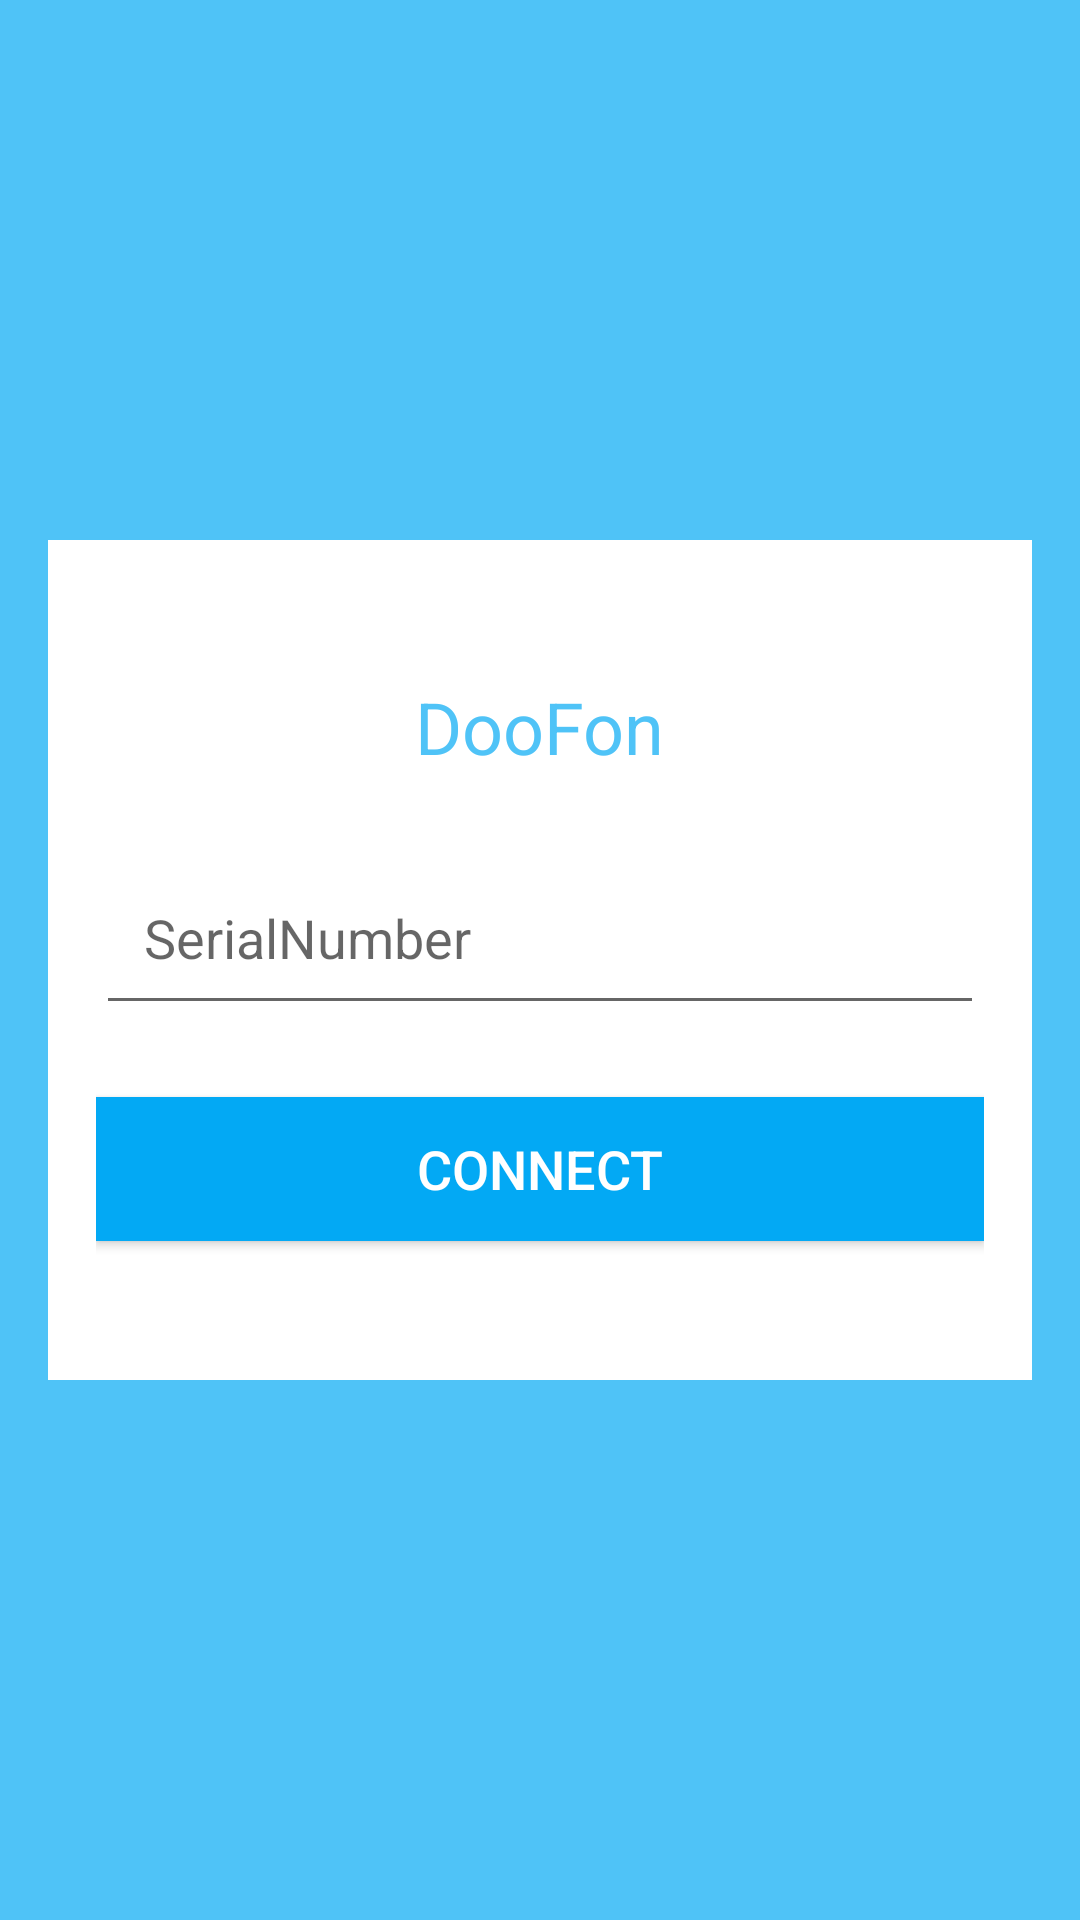

Write the Android layout XML for this screen, with the resource values it uses.
<!-- AndroidManifest.xml: activity theme AppTheme.NoActionBar -->
<!-- res/layout/activity_connect_device.xml -->
<?xml version="1.0" encoding="utf-8"?>
<RelativeLayout xmlns:android="http://schemas.android.com/apk/res/android"
    android:layout_width="wrap_content"
    android:layout_height="match_parent"
    android:background="@color/colorPrimary"
    android:paddingLeft="16dp"
    android:paddingRight="16dp">

    <LinearLayout
        android:layout_width="match_parent"
        android:layout_height="280dp"
        android:layout_alignParentStart="true"
        android:layout_centerVertical="true"
        android:background="@color/colorTextBase"
        android:baselineAligned="false"
        android:focusableInTouchMode="true"
        android:gravity="center"
        android:orientation="vertical"
        android:padding="16dp">

        <TextView
            android:layout_width="wrap_content"
            android:layout_height="wrap_content"
            android:layout_marginBottom="16dp"
            android:text="@string/login_title"
            android:textColor="@color/colorPrimary"
            android:textSize="24sp" />

        <android.support.design.widget.TextInputLayout
            android:layout_width="match_parent"
            android:layout_height="wrap_content">

            <EditText
                android:id="@+id/serial"
                android:layout_width="match_parent"
                android:layout_height="wrap_content"
                android:hint="@string/SerialNumber_title"
                android:inputType="text"
                android:maxLines="1"
                android:padding="16dp" />

        </android.support.design.widget.TextInputLayout>

        <Button
            android:id="@+id/button_connect"
            android:layout_width="match_parent"
            android:layout_height="wrap_content"
            android:layout_marginTop="24dp"
            android:background="@color/colorPrimaryDark"
            android:onClick="onButtonConnect"
            android:text="@string/button_connect"
            android:textColor="@color/colorTextBase"
            android:textSize="18sp" />

    </LinearLayout>

</RelativeLayout>
<!-- resources referenced by this layout -->
<resources>
  <color name="colorPrimary">#4FC3F7</color>
  <color name="colorPrimaryDark">#03A9F4</color>
  <color name="colorTextBase">#ffffff</color>
  <string name="SerialNumber_title">SerialNumber</string>
  <string name="button_connect">Connect</string>
  <string name="login_title">DooFon</string>
  <style name="AppTheme.NoActionBar">
          
          <item name="windowActionBar">false</item>
          <item name="windowNoTitle">true</item>
          
          <item name="android:navigationBarColor" tools:targetApi="21">@color/colorPrimaryDark</item>
      </style>
</resources>
